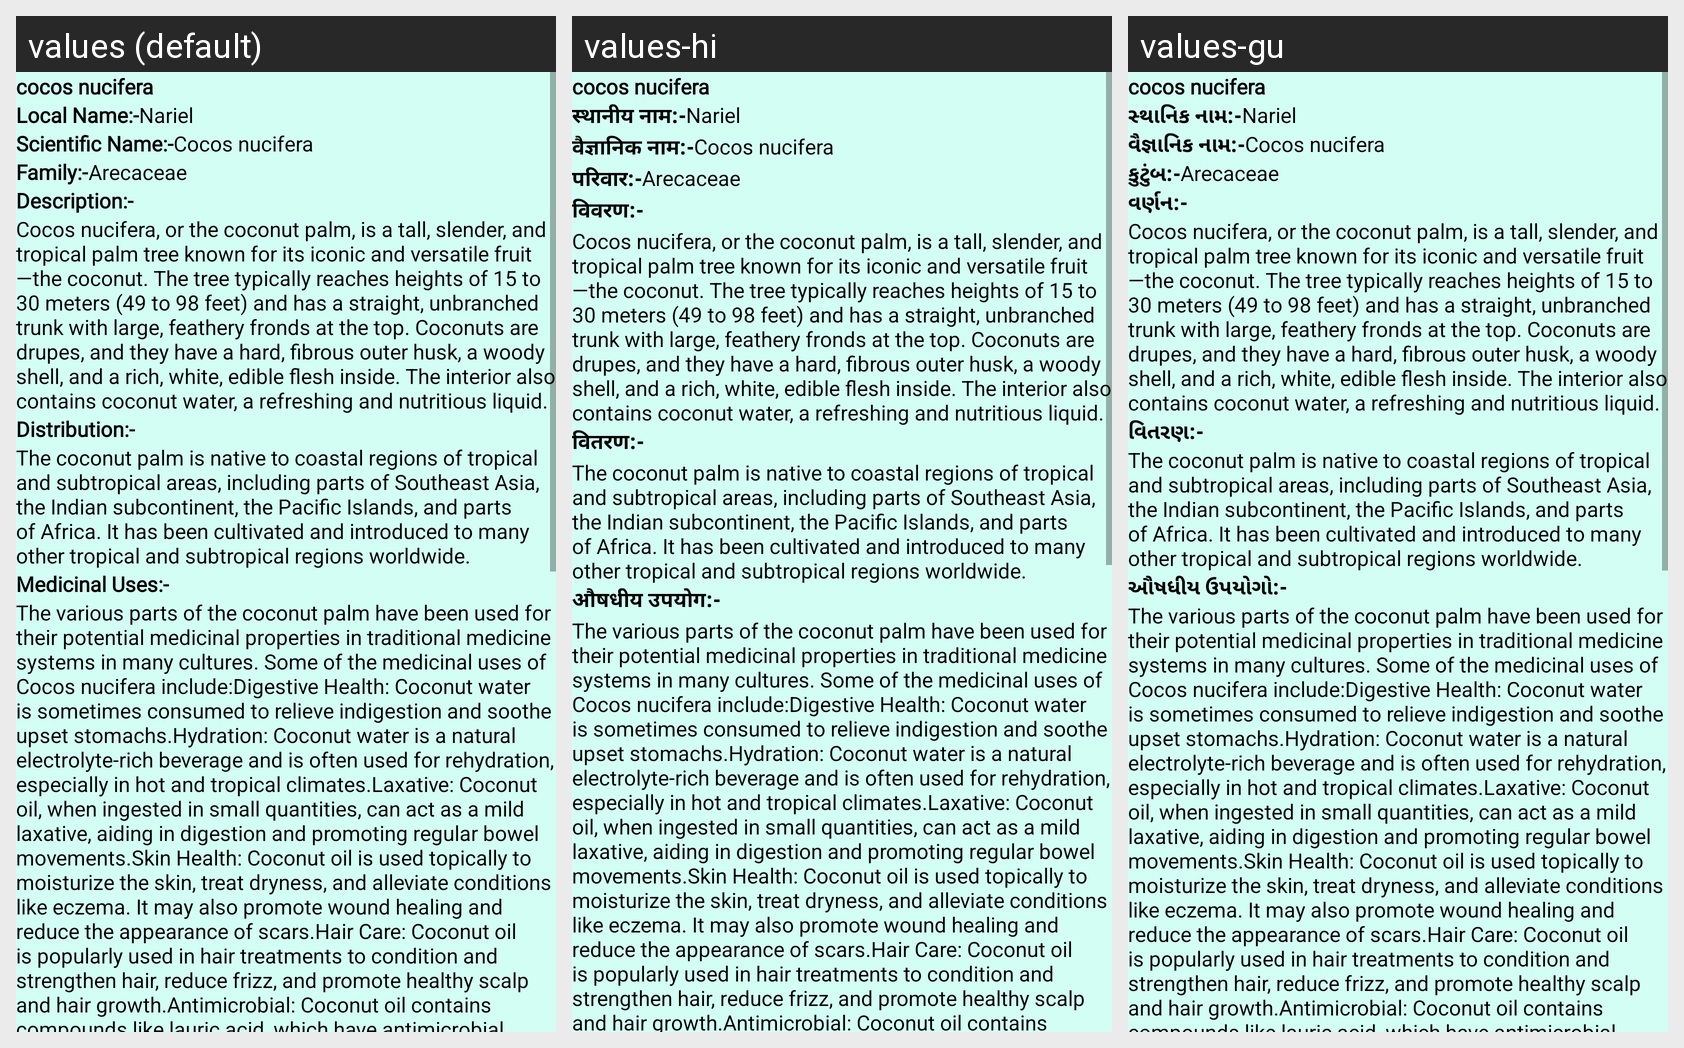

The Android screen above is rendered under several locales of the same app. Produce the string resources it draws, with the default and per-locale values.
Android screen res/layout/activity_plant20.xml rendered under 3 locales, left to right: values (default), values-hi, values-gu. Device: Nexus 5 (rendered at 1080×1920; each locale shown at half size, 540×960, under a caption strip naming it); theme NoActionBar.
Strings drawn on this screen, with the default value and each locale's value (text and hints the layout hard-codes, and strings that could not be matched under every locale, appear in the picture but are not listed):

p20
  values: cocos nucifera
  values-hi: cocos nucifera  [not translated; the default value is used]
  values-gu: cocos nucifera  [not translated; the default value is used]

Local_name
  values: Local Name:-
  values-hi: स्थानीय नाम:-
  values-gu: સ્થાનિક નામ:-

l20
  values: Nariel
  values-hi: Nariel  [not translated; the default value is used]
  values-gu: Nariel  [not translated; the default value is used]

scientific_name
  values: Scientific Name:-
  values-hi: वैज्ञानिक नाम:-
  values-gu: વૈજ્ઞાનિક નામ:-

s20
  values: Cocos nucifera
  values-hi: Cocos nucifera  [not translated; the default value is used]
  values-gu: Cocos nucifera  [not translated; the default value is used]

family
  values: Family:-
  values-hi: परिवार:-
  values-gu: કુટુંબ:-

f20
  values: Arecaceae
  values-hi: Arecaceae  [not translated; the default value is used]
  values-gu: Arecaceae  [not translated; the default value is used]

Description
  values: Description:-
  values-hi: विवरण:-
  values-gu: વર્ણન:-

d20
  values: Cocos nucifera, or the coconut palm, is a tall, slender, and tropical palm tree known for its iconic and versatile fruit—the coconut. The tree typically reaches heights of 15 to 30 meters (49 to 98 feet) and has a straight, unbranched trunk with large, feathery fronds at the top. Coconuts are drupes, and they have a hard, fibrous outer husk, a woody shell, and a rich, white, edible flesh inside. …[clipped]
  values-hi: Cocos nucifera, or the coconut palm, is a tall, slender, and tropical palm tree known for its iconic and versatile fruit—the coconut. The tree typically reaches heights of 15 to 30 meters (49 to 98 feet) and has a straight, unbranched trunk with large, feathery fronds at the top. Coconuts are drupes, and they have a hard, fibrous outer husk, a woody shell, and a rich, white, edible flesh inside. …[clipped]  [not translated; the default value is used]
  values-gu: Cocos nucifera, or the coconut palm, is a tall, slender, and tropical palm tree known for its iconic and versatile fruit—the coconut. The tree typically reaches heights of 15 to 30 meters (49 to 98 feet) and has a straight, unbranched trunk with large, feathery fronds at the top. Coconuts are drupes, and they have a hard, fibrous outer husk, a woody shell, and a rich, white, edible flesh inside. …[clipped]  [not translated; the default value is used]

Distribution
  values: Distribution:-
  values-hi: वितरण:-
  values-gu: વિતરણ:-

dt20
  values: The coconut palm is native to coastal regions of tropical and subtropical areas, including parts of Southeast Asia, the Indian subcontinent, the Pacific Islands, and parts of Africa. It has been cultivated and introduced to many other tropical and subtropical regions worldwide.
  values-hi: The coconut palm is native to coastal regions of tropical and subtropical areas, including parts of Southeast Asia, the Indian subcontinent, the Pacific Islands, and parts of Africa. It has been cultivated and introduced to many other tropical and subtropical regions worldwide.  [not translated; the default value is used]
  values-gu: The coconut palm is native to coastal regions of tropical and subtropical areas, including parts of Southeast Asia, the Indian subcontinent, the Pacific Islands, and parts of Africa. It has been cultivated and introduced to many other tropical and subtropical regions worldwide.  [not translated; the default value is used]

Medicinal_uses
  values: Medicinal Uses:-
  values-hi: औषधीय उपयोग:-
  values-gu: ઔષધીય ઉપયોગો:-

m20
  values: The various parts of the coconut palm have been used for their potential medicinal properties in traditional medicine systems in many cultures. Some of the medicinal uses of Cocos nucifera include:Digestive Health: Coconut water is sometimes consumed to relieve indigestion and soothe upset stomachs.Hydration: Coconut water is a natural electrolyte-rich beverage and is often used for rehydration, …[clipped]
  values-hi: The various parts of the coconut palm have been used for their potential medicinal properties in traditional medicine systems in many cultures. Some of the medicinal uses of Cocos nucifera include:Digestive Health: Coconut water is sometimes consumed to relieve indigestion and soothe upset stomachs.Hydration: Coconut water is a natural electrolyte-rich beverage and is often used for rehydration, …[clipped]  [not translated; the default value is used]
  values-gu: The various parts of the coconut palm have been used for their potential medicinal properties in traditional medicine systems in many cultures. Some of the medicinal uses of Cocos nucifera include:Digestive Health: Coconut water is sometimes consumed to relieve indigestion and soothe upset stomachs.Hydration: Coconut water is a natural electrolyte-rich beverage and is often used for rehydration, …[clipped]  [not translated; the default value is used]
